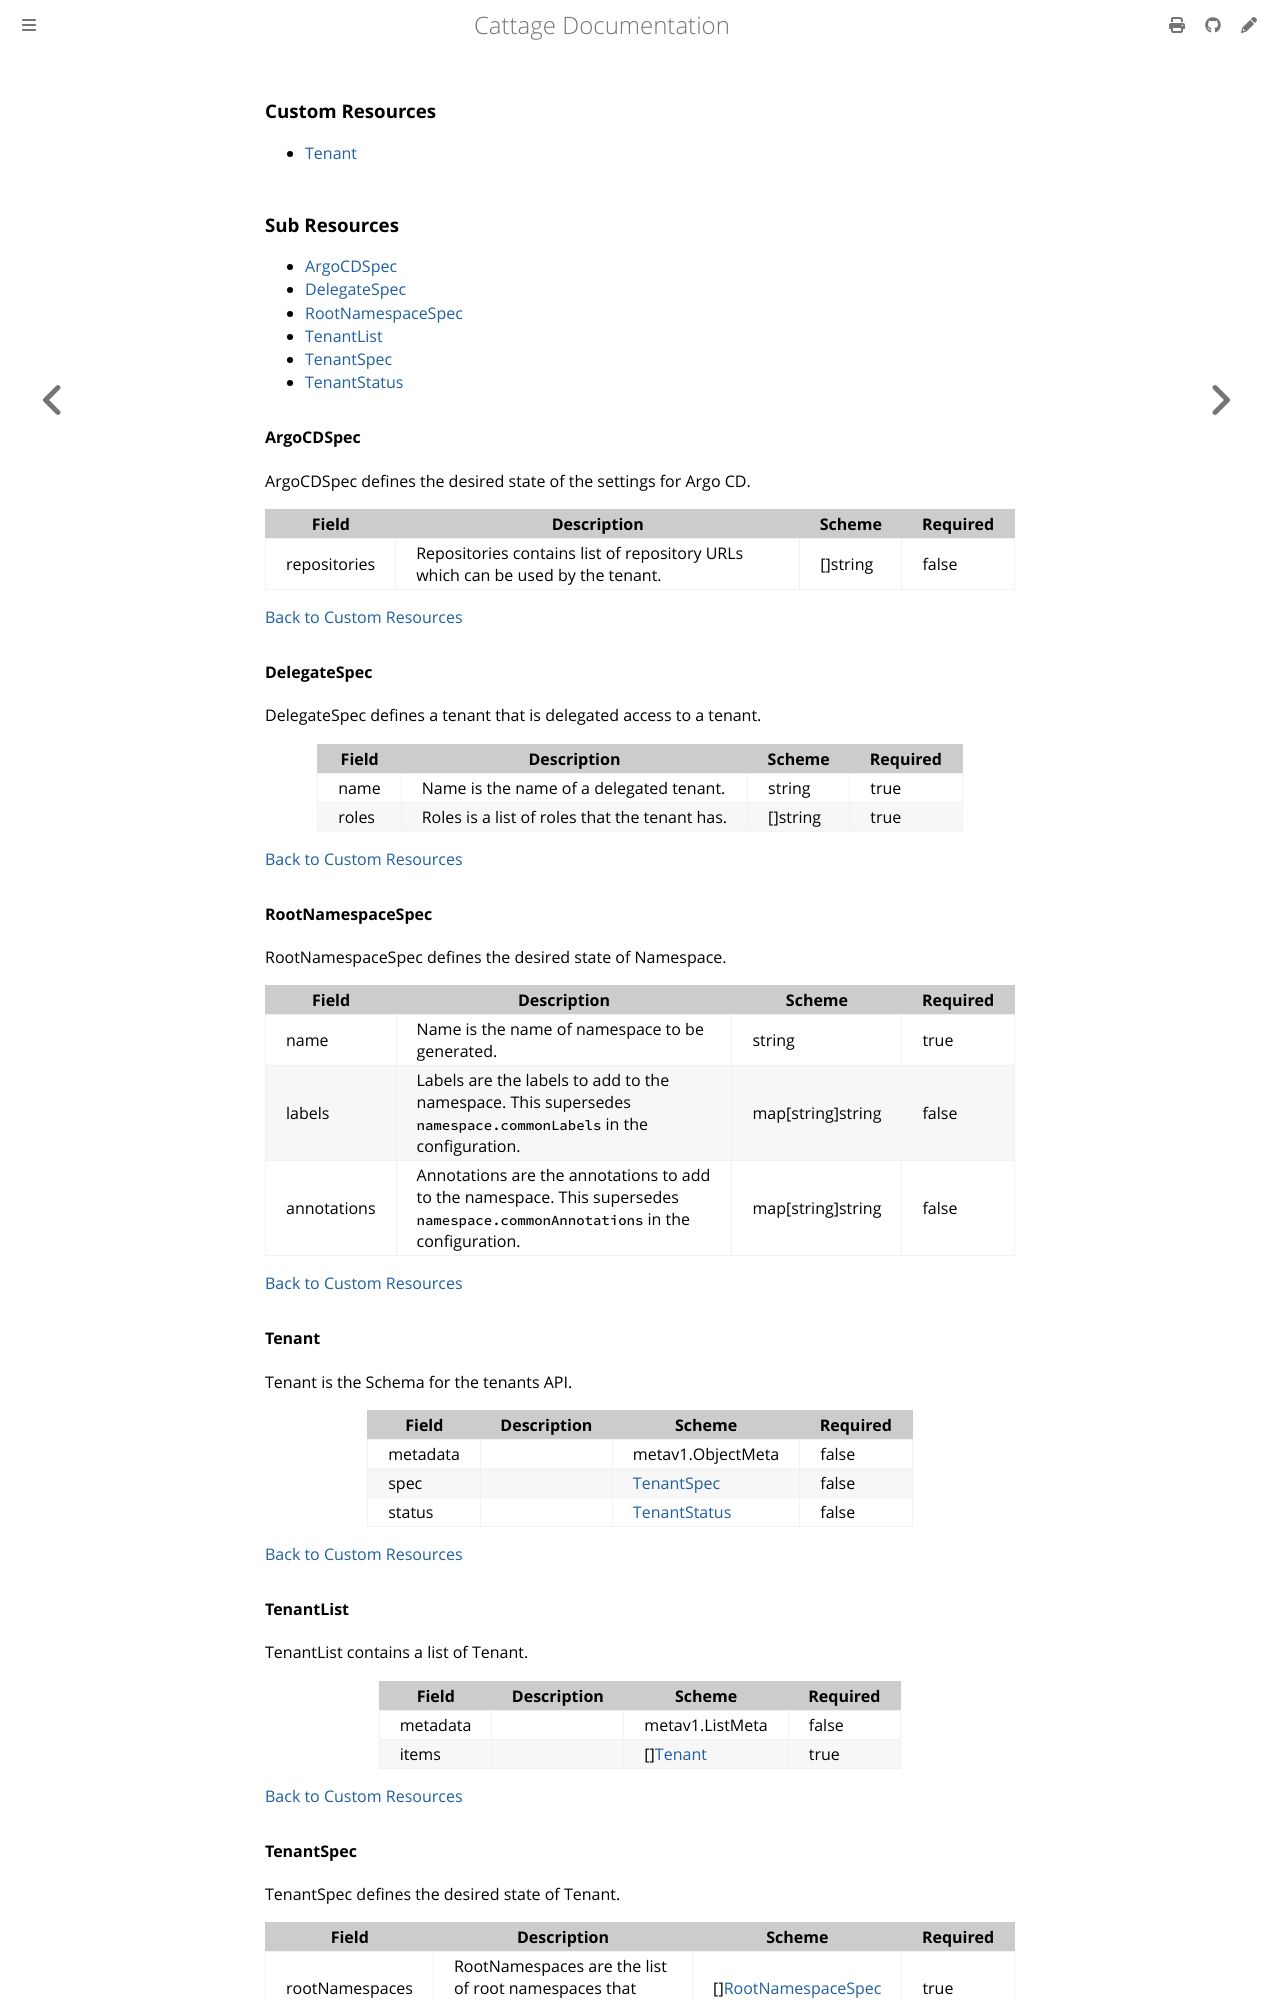

repository: cybozu-go/cattage · page: crd_tenant.html · generator: mdbook


### Custom Resources

* [Tenant](#tenant)

### Sub Resources

* [ArgoCDSpec](#argocdspec)
* [DelegateSpec](#delegatespec)
* [RootNamespaceSpec](#rootnamespacespec)
* [TenantList](#tenantlist)
* [TenantSpec](#tenantspec)
* [TenantStatus](#tenantstatus)

#### ArgoCDSpec

ArgoCDSpec defines the desired state of the settings for Argo CD.

| Field | Description | Scheme | Required |
| ----- | ----------- | ------ | -------- |
| repositories | Repositories contains list of repository URLs which can be used by the tenant. | []string | false |

[Back to Custom Resources](#custom-resources)

#### DelegateSpec

DelegateSpec defines a tenant that is delegated access to a tenant.

| Field | Description | Scheme | Required |
| ----- | ----------- | ------ | -------- |
| name | Name is the name of a delegated tenant. | string | true |
| roles | Roles is a list of roles that the tenant has. | []string | true |

[Back to Custom Resources](#custom-resources)

#### RootNamespaceSpec

RootNamespaceSpec defines the desired state of Namespace.

| Field | Description | Scheme | Required |
| ----- | ----------- | ------ | -------- |
| name | Name is the name of namespace to be generated. | string | true |
| labels | Labels are the labels to add to the namespace. This supersedes `namespace.commonLabels` in the configuration. | map[string]string | false |
| annotations | Annotations are the annotations to add to the namespace. This supersedes `namespace.commonAnnotations` in the configuration. | map[string]string | false |

[Back to Custom Resources](#custom-resources)

#### Tenant

Tenant is the Schema for the tenants API.

| Field | Description | Scheme | Required |
| ----- | ----------- | ------ | -------- |
| metadata |  | metav1.ObjectMeta | false |
| spec |  | [TenantSpec](#tenantspec) | false |
| status |  | [TenantStatus](#tenantstatus) | false |

[Back to Custom Resources](#custom-resources)

#### TenantList

TenantList contains a list of Tenant.

| Field | Description | Scheme | Required |
| ----- | ----------- | ------ | -------- |
| metadata |  | metav1.ListMeta | false |
| items |  | [][Tenant](#tenant) | true |

[Back to Custom Resources](#custom-resources)
